Photos from the image-classification dataset "sample" in the GitHub repository mohamed-abo-taha/defect-detection-qc. Its 5 classes are: contamination, crack, dent, good, scratch.

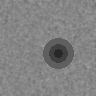
Label: dent

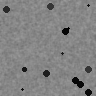
Label: contamination

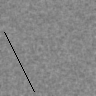
Label: scratch

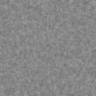
Label: good

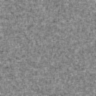
Label: good

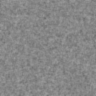
Label: good
